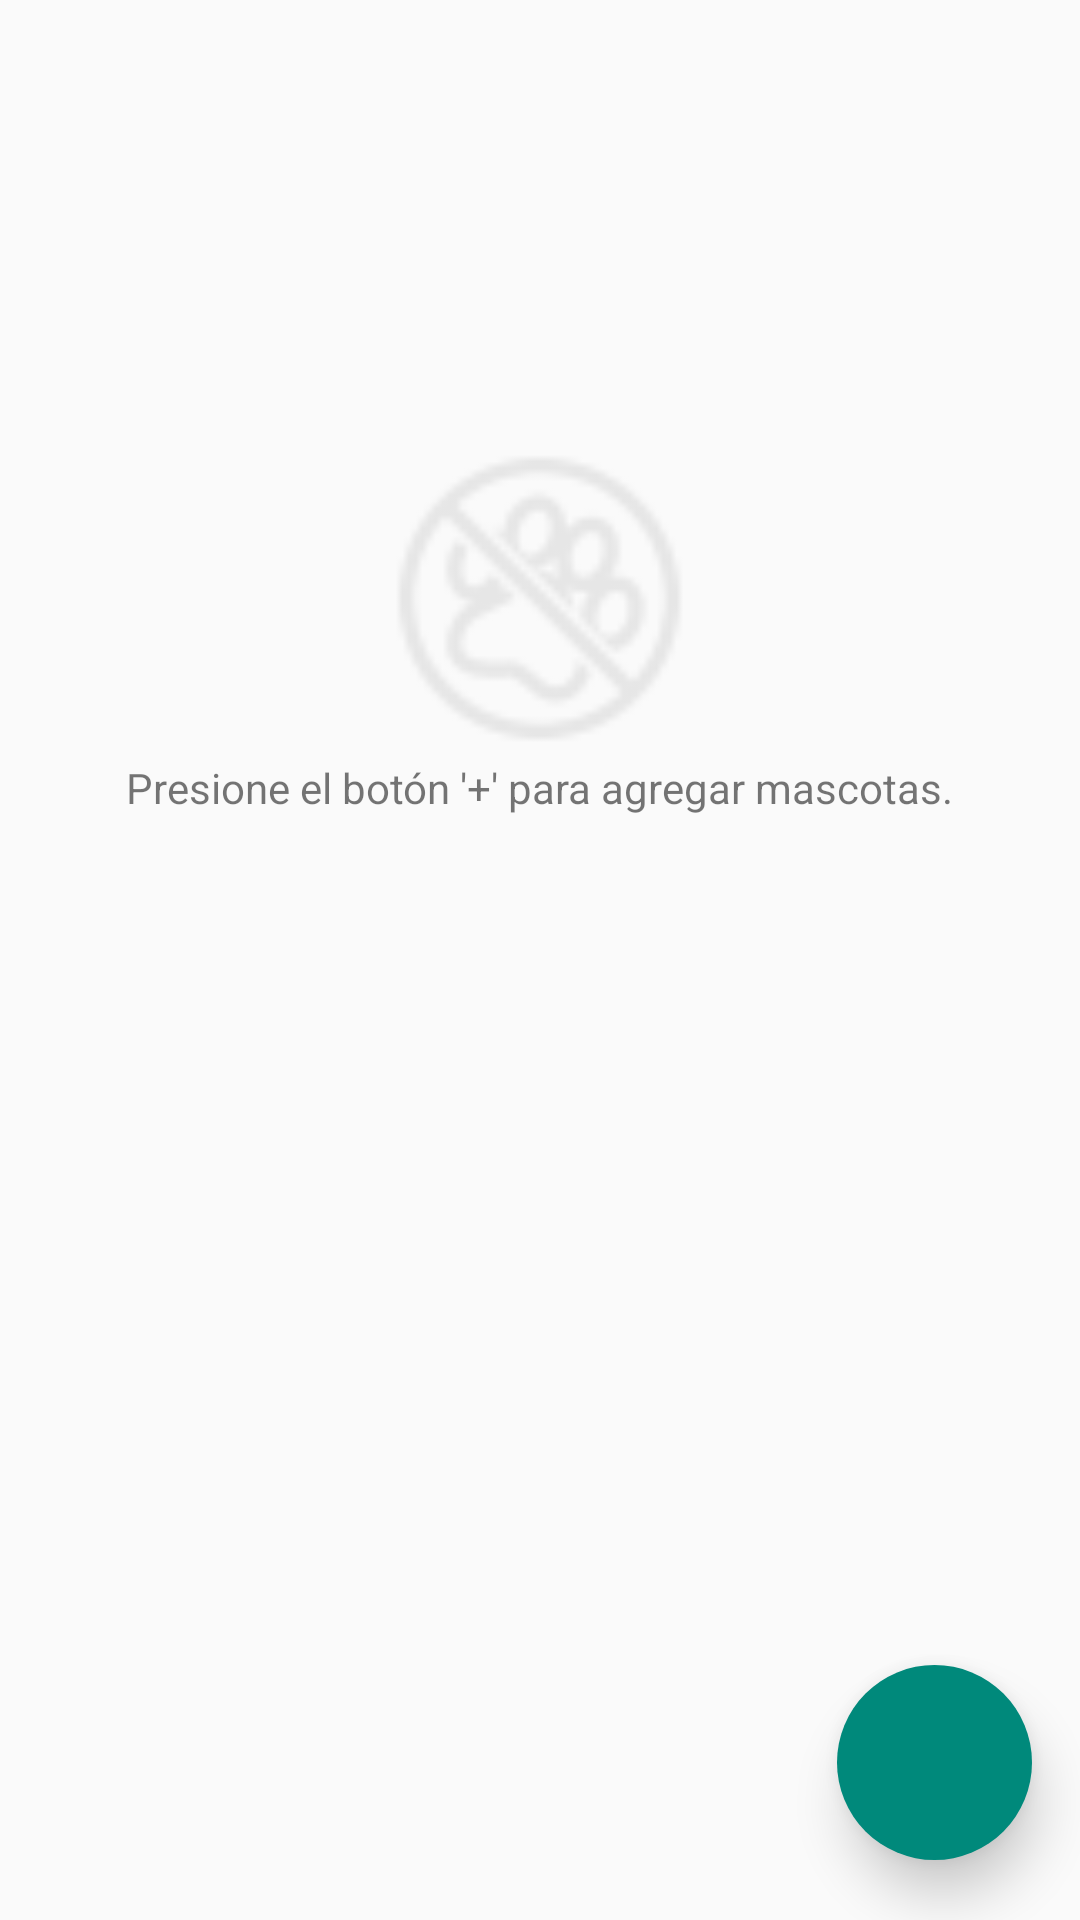

Here is an Android app screen rendered from its layout file. Give the layout XML and the strings, colors and styles it references.
<!-- AndroidManifest.xml: application theme AppTheme -->
<!-- res/layout/activity_listado_mascotas.xml -->
<RelativeLayout xmlns:android="http://schemas.android.com/apk/res/android"
    xmlns:tools="http://schemas.android.com/tools"
    android:layout_width="match_parent"
    android:layout_height="match_parent"
    tools:context="co.edu.udea.pi.sjm.petted.vista.listadoMascotas.ListadoMascotasActivity">

    <ListView
        android:id="@+id/lvListaMascotas"
        android:layout_width="match_parent"
        android:layout_height="match_parent"
        android:layout_alignParentLeft="true"
        android:layout_alignParentStart="true"
        android:layout_alignParentTop="true" />

    <ImageButton
        android:id="@+id/ibtnNuevaMascota"
        android:layout_width="65dp"
        android:layout_height="65dp"
        android:layout_alignParentBottom="true"
        android:layout_alignParentRight="true"
        android:layout_marginBottom="20dp"
        android:layout_marginRight="16dp"
        android:background="@drawable/oval"
        android:elevation="10dp"
        android:src="@mipmap/ic_add_white" />

    <LinearLayout
        android:id="@+id/llNoMascotas"
        android:layout_width="match_parent"
        android:layout_height="wrap_content"
        android:layout_alignParentLeft="true"
        android:layout_alignParentStart="true"
        android:layout_alignParentTop="true"
        android:layout_marginTop="146dp"
        android:gravity="center_horizontal"
        android:orientation="vertical">

        <ImageView
            android:id="@+id/ivNoMascotas"
            android:layout_width="107dp"
            android:layout_height="107dp"
            android:src="@mipmap/ic_no_pets_gray_e8" />

        <TextView
            android:id="@+id/etMascotas"
            android:layout_width="wrap_content"
            android:layout_height="wrap_content"
            android:gravity="center_horizontal"
            android:text="@string/presione_mas_sin_mascotas" />
    </LinearLayout>
</RelativeLayout>
<!-- resources referenced by this layout -->
<resources>
  <!-- drawable oval (drawable) -->
  <?xml version="1.0" encoding="utf-8"?>
  <shape xmlns:android="http://schemas.android.com/apk/res/android" android:shape="oval" >
      <solid android:color="@color/ColorPrimary"></solid>
  </shape>
  <!-- mipmap ic_no_pets_gray_e8: png bitmap (mipmap-mdpi, 1541 bytes) -->
  <string name="presione_mas_sin_mascotas">Presione el botón \'+\' para agregar mascotas.</string>
  <style name="AppTheme" parent="Theme.AppCompat.Light.DarkActionBar">
          <item name="colorPrimary">@color/ColorPrimary</item>
          <item name="colorPrimaryDark">@color/ColorPrimaryDark</item>
      </style>
  <color name="ColorPrimary">#00897B</color>
  <color name="ColorPrimaryDark">#00695C</color>
</resources>
